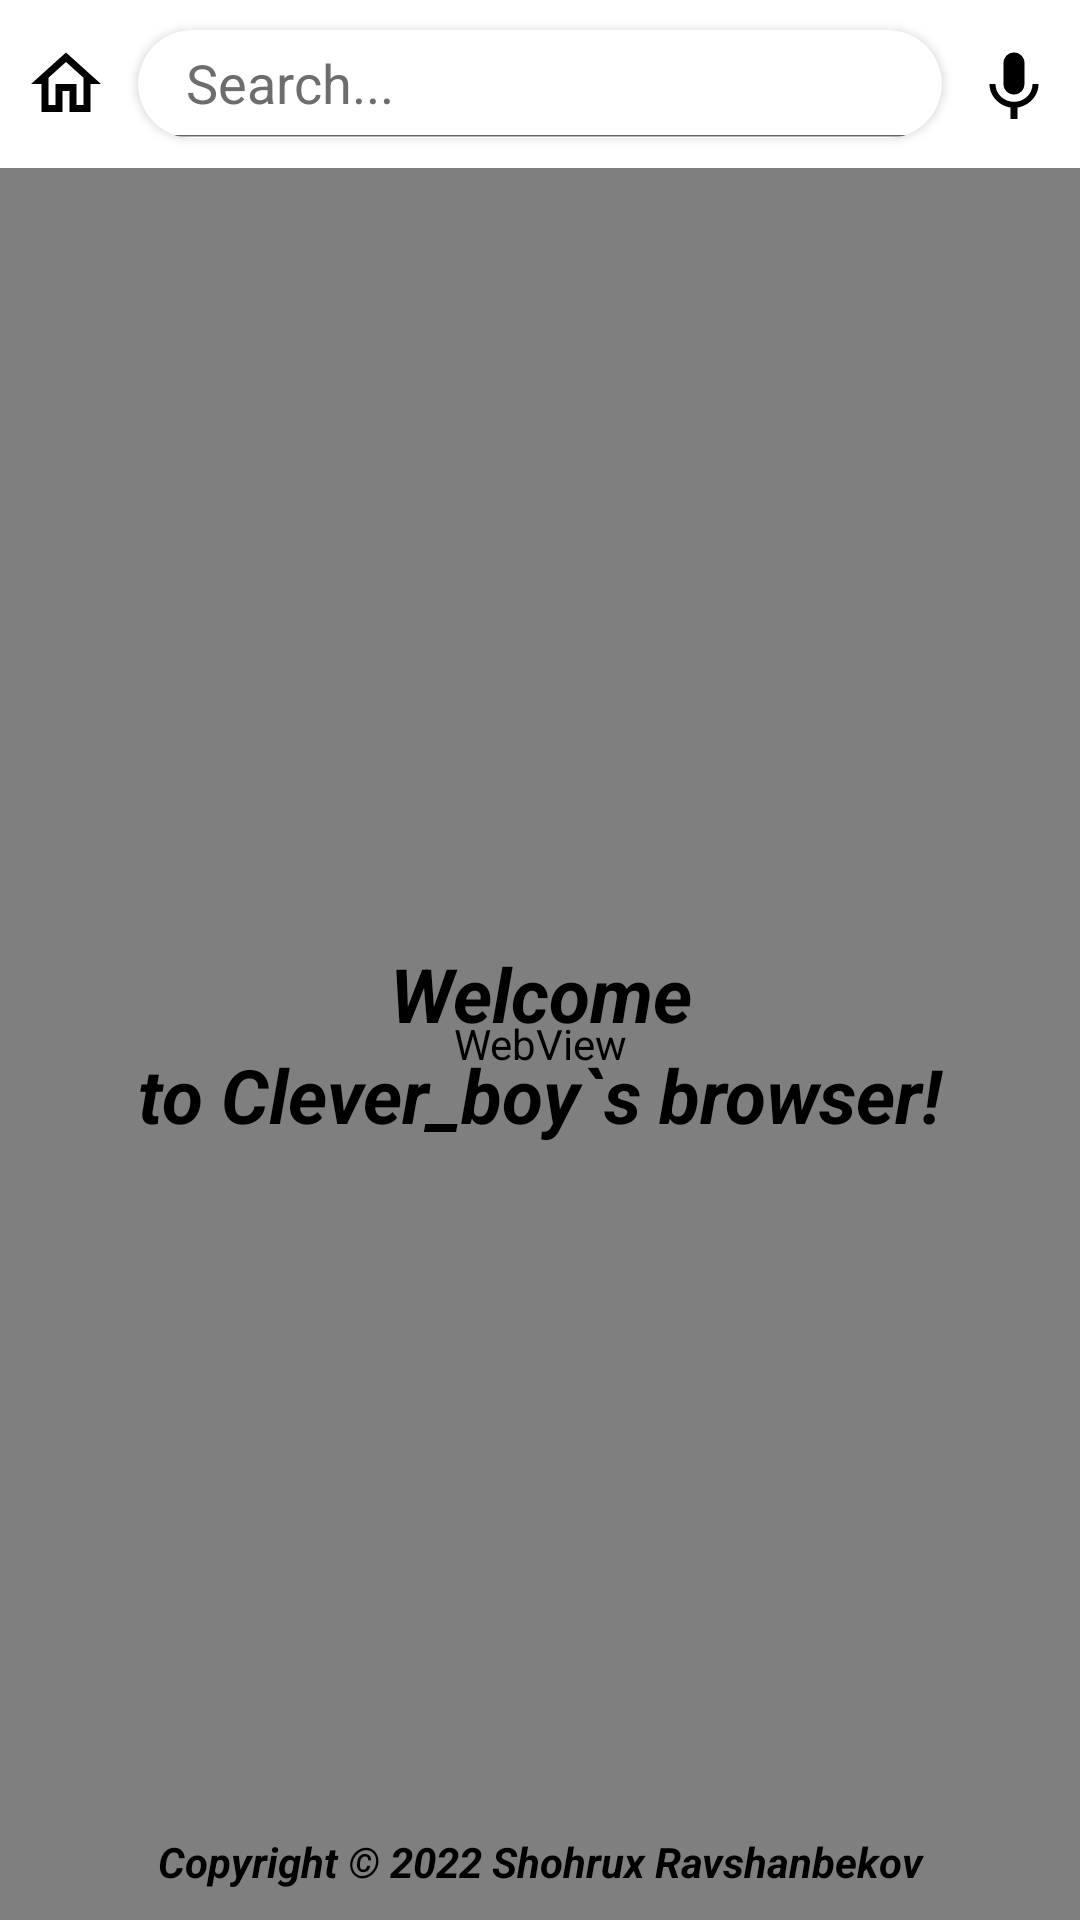

The Android layout XML behind this screen, and the referenced resources:
<!-- AndroidManifest.xml: application theme Theme.Browser -->
<!-- res/layout/activity_main.xml -->
<?xml version="1.0" encoding="utf-8"?>
<LinearLayout xmlns:android="http://schemas.android.com/apk/res/android"
    xmlns:app="http://schemas.android.com/apk/res-auto"
    xmlns:tools="http://schemas.android.com/tools"
    android:layout_width="match_parent"
    android:layout_height="match_parent"
    android:background="@color/white"
    android:orientation="vertical"
    tools:context=".MainActivity">

    <androidx.constraintlayout.widget.ConstraintLayout
        android:layout_width="match_parent"
        android:layout_height="?attr/actionBarSize"
        android:background="@color/white">


        <ImageView
            android:id="@+id/imgB"
            android:layout_width="wrap_content"
            android:layout_height="wrap_content"
            android:layout_marginLeft="8dp"
            android:src="@drawable/ic_outline_home_24"
            app:layout_constraintBottom_toBottomOf="parent"
            app:layout_constraintLeft_toLeftOf="parent"
            app:layout_constraintTop_toTopOf="parent" />


        <androidx.cardview.widget.CardView
            android:id="@+id/cardV"
            android:layout_width="0dp"
            android:layout_height="match_parent"
            android:layout_margin="10dp"
            app:cardBackgroundColor="@color/white"
            app:cardCornerRadius="50dp"
            app:layout_constraintBottom_toBottomOf="parent"
            app:layout_constraintLeft_toRightOf="@id/imgB"
            app:layout_constraintRight_toLeftOf="@id/imgB2"
            app:layout_constraintTop_toTopOf="parent">

            <androidx.appcompat.widget.SearchView
                android:id="@+id/search"
                android:layout_width="match_parent"
                android:layout_height="match_parent"
                android:background="@drawable/style"
                android:theme="@style/ThemeOverlay.SearchView"
                app:defaultQueryHint="Search..."
                app:iconifiedByDefault="false"
                app:searchIcon="@drawable/ic_baseline_search_24" />

        </androidx.cardview.widget.CardView>

        <ImageView
            android:id="@+id/imgB2"
            android:layout_width="wrap_content"
            android:layout_height="wrap_content"
            android:layout_marginRight="8dp"
            android:src="@drawable/ic_baseline_keyboard_voice_24"
            app:layout_constraintBottom_toBottomOf="parent"
            app:layout_constraintRight_toRightOf="parent"
            app:layout_constraintTop_toTopOf="parent" />

    </androidx.constraintlayout.widget.ConstraintLayout>


    <FrameLayout
        android:layout_width="match_parent"
        android:layout_height="match_parent">

        <WebView
            android:id="@+id/web_view"
            android:layout_width="match_parent"
            android:layout_height="match_parent" />

        <LinearLayout
            android:id="@+id/ln1"
            android:layout_width="match_parent"
            android:layout_height="wrap_content"
            android:layout_gravity="center"
            android:orientation="vertical">

            <TextView
                android:id="@+id/txtV"
                android:layout_width="match_parent"
                android:layout_height="wrap_content"
                android:layout_gravity="center"
                android:gravity="center"
                android:text="@string/welcome"
                android:textColor="@color/black"
                android:textSize="25sp"
                android:textStyle="italic|bold" />

            <TextView
                android:id="@+id/txtV2"
                android:layout_width="match_parent"
                android:layout_height="wrap_content"
                android:gravity="center"
                android:text="@string/to_clever_boy_s_browser"
                android:textColor="@color/black"
                android:textSize="25sp"
                android:textStyle="italic|bold" />

        </LinearLayout>

        <LinearLayout
            android:id="@+id/ln2"
            android:layout_width="match_parent"
            android:layout_height="wrap_content"
            android:layout_gravity="bottom"
            android:layout_marginBottom="10dp"
            android:orientation="vertical">

            <TextView
                android:layout_width="match_parent"
                android:layout_height="wrap_content"
                android:gravity="center"
                android:text="@string/copyright"
                android:textColor="@color/black"
                android:textStyle="bold|italic" />

        </LinearLayout>

    </FrameLayout>

</LinearLayout>
<!-- resources referenced by this layout -->
<resources>
  <!-- drawable ic_baseline_keyboard_voice_24 (drawable) -->
  <vector xmlns:android="http://schemas.android.com/apk/res/android"
      android:width="28dp"
      android:height="28dp"
      android:tint="@color/black"
      android:viewportWidth="24"
      android:viewportHeight="24">
      <path
          android:fillColor="@android:color/white"
          android:pathData="M12,15c1.66,0 2.99,-1.34 2.99,-3L15,6c0,-1.66 -1.34,-3 -3,-3S9,4.34 9,6v6c0,1.66 1.34,3 3,3zM17.3,12c0,3 -2.54,5.1 -5.3,5.1S6.7,15 6.7,12L5,12c0,3.42 2.72,6.23 6,6.72L11,22h2v-3.28c3.28,-0.48 6,-3.3 6,-6.72h-1.7z" />
  </vector>
  <!-- drawable ic_outline_home_24 (drawable) -->
  <vector xmlns:android="http://schemas.android.com/apk/res/android"
      android:width="28dp"
      android:height="28dp"
      android:tint="@color/black"
      android:viewportWidth="24"
      android:viewportHeight="24">
      <path
          android:fillColor="@color/white"
          android:pathData="M12,5.69l5,4.5V18h-2v-6H9v6H7v-7.81l5,-4.5M12,3L2,12h3v8h6v-6h2v6h6v-8h3L12,3z" />
  </vector>
  <string name="copyright">Copyright © 2022 Shohrux Ravshanbekov</string>
  <string name="to_clever_boy_s_browser">to Clever_boy`s browser!</string>
  <string name="welcome">Welcome</string>
  <style name="ThemeOverlay.SearchView" parent="">
          
          <item name="android:editTextColor">@color/black</item>
          
          <item name="android:textColorHint">#6E6D6D</item>
      </style>
  <style name="Theme.Browser" parent="Theme.MaterialComponents.DayNight.NoActionBar">
          
          <item name="android:windowLightStatusBar" tools:targetApi="m">true</item>
          <item name="android:navigationBarColor">@color/white</item>
          <item name="android:windowLightNavigationBar" tools:targetApi="o_mr1">true</item>
          <item name="colorPrimary">@color/purple_500</item>
          <item name="colorPrimaryVariant">@color/white</item>
          <item name="colorOnPrimary">@color/white</item>
          
          <item name="colorSecondary">@color/teal_200</item>
          <item name="colorSecondaryVariant">@color/teal_700</item>
          <item name="colorOnSecondary">@color/black</item>
          
          <item name="android:statusBarColor" tools:targetApi="l">?attr/colorPrimaryVariant</item>
          
      </style>
  <!-- not gathered from this repository: default colours our renderer supplied (Android Studio template values) -->
  <color name="purple_500">#FF6200EE</color>
  <color name="teal_200">#FF03DAC5</color>
  <color name="teal_700">#FF018786</color>
  <color name="black">#FF000000</color>
  <color name="white">#FFFFFFFF</color>
</resources>
